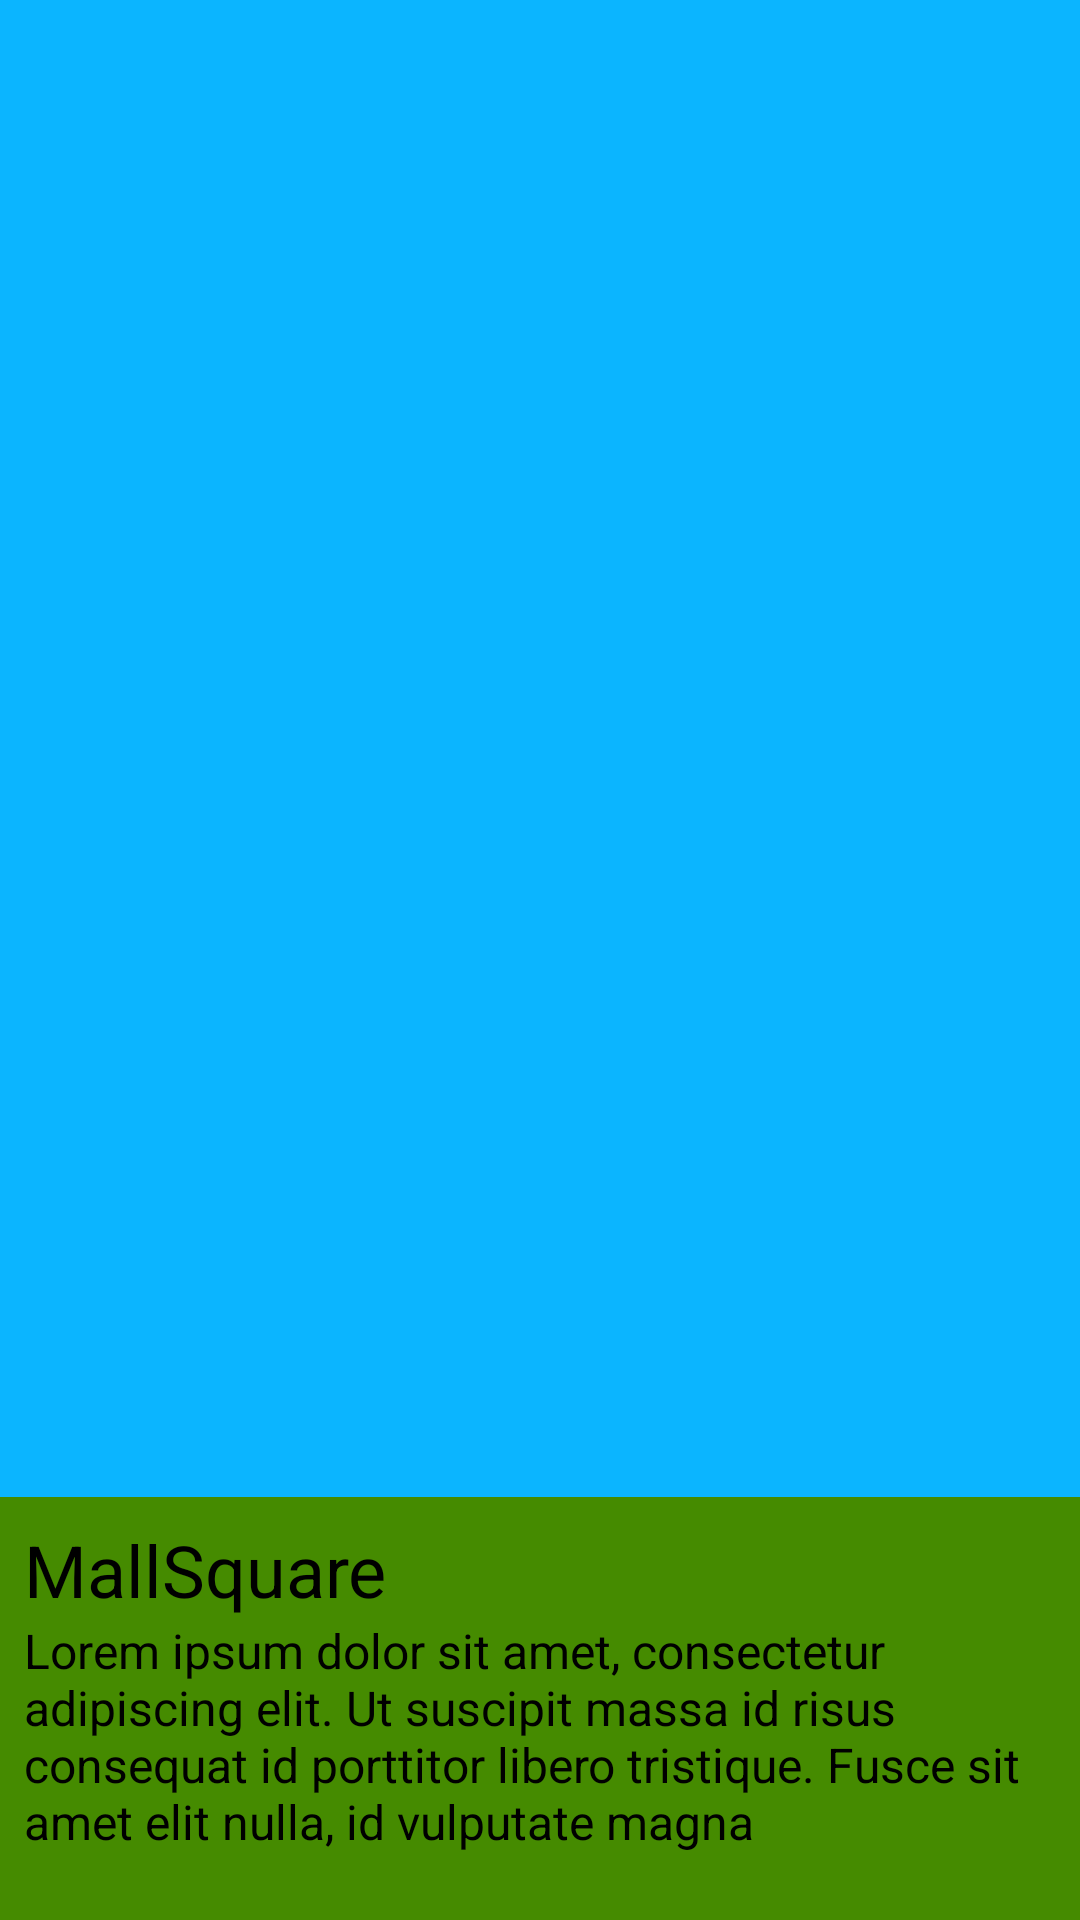

Produce the Android XML layout that renders to this screen, including the resource entries it uses.
<!-- AndroidManifest.xml: application theme Theme.Sherlock.Light.Custom -->
<!-- res/layout/category_view.xml -->
<?xml version="1.0" encoding="utf-8"?>
<LinearLayout xmlns:android="http://schemas.android.com/apk/res/android"
              android:orientation="vertical"
              android:background="@color/green"
              android:layout_width="fill_parent"
              android:layout_height="fill_parent"
              android:weightSum="1">

    <ImageView android:layout_width="fill_parent"
               android:layout_height="0dp"
               android:layout_weight=".8"
               android:background="@color/blue"/>

    <LinearLayout android:layout_width="fill_parent"
                  android:layout_height="0dp"
                  android:layout_weight=".2"
                  android:layout_margin="8dp"
                  android:orientation="vertical">

        <TextView android:layout_height="wrap_content"
                  android:layout_width="wrap_content"
                  android:text="@string/title"
                  android:textSize="24dp"/>

        <View style="@style/hr"/>

        <TextView
                android:layout_height="wrap_content"
                android:layout_width="wrap_content"
                android:text="@string/lorem"
                android:textSize="16dp"
                />

    </LinearLayout>

</LinearLayout>
<!-- resources referenced by this layout -->
<resources>
  <color name="blue">#0BB5FF</color>
  <color name="green">#458B00</color>
  <string name="lorem">Lorem ipsum dolor sit amet, consectetur adipiscing elit. Ut suscipit massa id risus consequat
          id porttitor libero tristique. Fusce sit amet elit nulla, id vulputate magna
      </string>
  <string name="title">Lorem ipsum dolor</string>
  <style name="Theme.Sherlock.Light.Custom" parent="Theme.Sherlock.Light.DarkActionBar">
          <item name="actionBarStyle">@style/Widget.Styled.ActionBar</item>
          <item name="android:actionBarStyle">@style/Widget.Styled.ActionBar</item>
  
          <item name="actionBarTabStyle">@style/tt</item>
          <item name="android:actionBarTabStyle">@style/tt</item>
  
          <item name="actionBarTabTextStyle">@style/t</item>
          <item name="android:actionBarTabTextStyle">@style/t</item>
      </style>
  <style name="Widget.Styled.ActionBar" parent="Widget.Sherlock.Light.ActionBar">
          <item name="background">@drawable/navbar</item>
          <item name="android:background">@drawable/navbar</item>
          <item name="android:titleTextStyle">@style/Widget.Styled.ActionBar.Text</item>
      </style>
  <style name="tt" parent="Widget.Sherlock.Light.ActionBar.TabView">
          <item name="android:textColor">@color/green</item>
          <item name="android:paddingLeft">1dip</item>
          <item name="android:paddingRight">1dip</item>
      </style>
  <style name="t" parent="Widget.Sherlock.ActionBar.TabText">
          <item name="android:textColor">@color/green</item>
          <item name="android:textSize">30sp</item>
          <item name="android:textStyle">bold</item>
          <item name="android:textAllCaps">false</item>
      </style>
  <!-- drawable navbar: png bitmap (drawable, 53959 bytes) -->
  <style name="Widget.Styled.ActionBar.Text" parent="TextAppearance.Sherlock.Widget.ActionBar.Title">
          <item name="android:textColor">@color/white</item>
          <item name="android:textStyle">bold</item>
      </style>
  <color name="white">#FFFFFF</color>
</resources>
